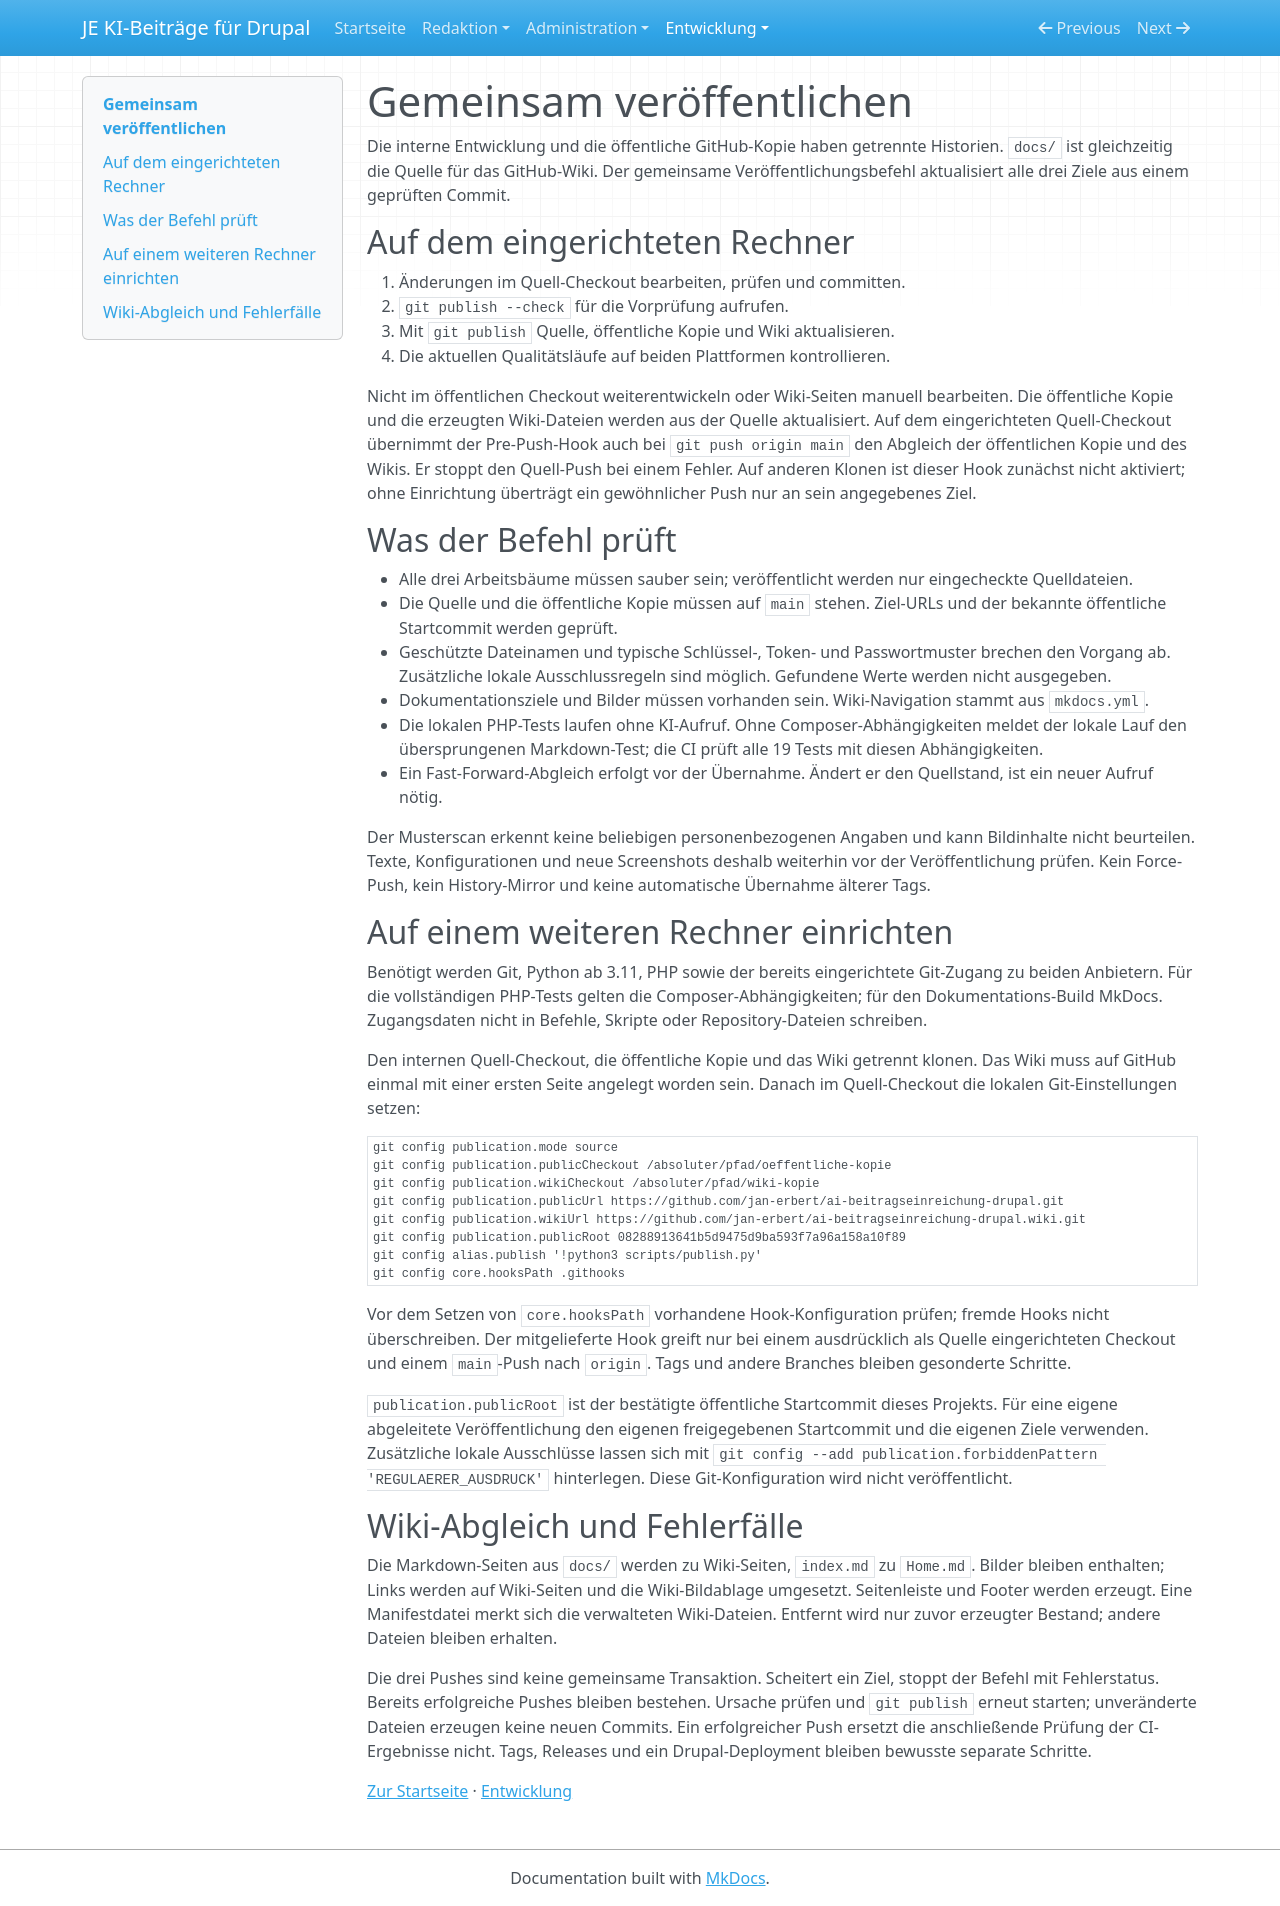

repository: jan-erbert/ai-beitragseinreichung-drupal · page: veroeffentlichen/index.html · generator: mkdocs

# Gemeinsam veröffentlichen

Die interne Entwicklung und die öffentliche GitHub-Kopie haben getrennte Historien. `docs/` ist gleichzeitig die Quelle für das GitHub-Wiki. Der gemeinsame Veröffentlichungsbefehl aktualisiert alle drei Ziele aus einem geprüften Commit.

## Auf dem eingerichteten Rechner

1. Änderungen im Quell-Checkout bearbeiten, prüfen und committen.
2. `git publish --check` für die Vorprüfung aufrufen.
3. Mit `git publish` Quelle, öffentliche Kopie und Wiki aktualisieren.
4. Die aktuellen Qualitätsläufe auf beiden Plattformen kontrollieren.

Nicht im öffentlichen Checkout weiterentwickeln oder Wiki-Seiten manuell bearbeiten. Die öffentliche Kopie und die erzeugten Wiki-Dateien werden aus der Quelle aktualisiert. Auf dem eingerichteten Quell-Checkout übernimmt der Pre-Push-Hook auch bei `git push origin main` den Abgleich der öffentlichen Kopie und des Wikis. Er stoppt den Quell-Push bei einem Fehler. Auf anderen Klonen ist dieser Hook zunächst nicht aktiviert; ohne Einrichtung überträgt ein gewöhnlicher Push nur an sein angegebenes Ziel.

## Was der Befehl prüft

- Alle drei Arbeitsbäume müssen sauber sein; veröffentlicht werden nur eingecheckte Quelldateien.
- Die Quelle und die öffentliche Kopie müssen auf `main` stehen. Ziel-URLs und der bekannte öffentliche Startcommit werden geprüft.
- Geschützte Dateinamen und typische Schlüssel-, Token- und Passwortmuster brechen den Vorgang ab. Zusätzliche lokale Ausschlussregeln sind möglich. Gefundene Werte werden nicht ausgegeben.
- Dokumentationsziele und Bilder müssen vorhanden sein. Wiki-Navigation stammt aus `mkdocs.yml`.
- Die lokalen PHP-Tests laufen ohne KI-Aufruf. Ohne Composer-Abhängigkeiten meldet der lokale Lauf den übersprungenen Markdown-Test; die CI prüft alle 19 Tests mit diesen Abhängigkeiten.
- Ein Fast-Forward-Abgleich erfolgt vor der Übernahme. Ändert er den Quellstand, ist ein neuer Aufruf nötig.

Der Musterscan erkennt keine beliebigen personenbezogenen Angaben und kann Bildinhalte nicht beurteilen. Texte, Konfigurationen und neue Screenshots deshalb weiterhin vor der Veröffentlichung prüfen. Kein Force-Push, kein History-Mirror und keine automatische Übernahme älterer Tags.

## Auf einem weiteren Rechner einrichten

Benötigt werden Git, Python ab 3.11, PHP sowie der bereits eingerichtete Git-Zugang zu beiden Anbietern. Für die vollständigen PHP-Tests gelten die Composer-Abhängigkeiten; für den Dokumentations-Build MkDocs. Zugangsdaten nicht in Befehle, Skripte oder Repository-Dateien schreiben.

Den internen Quell-Checkout, die öffentliche Kopie und das Wiki getrennt klonen. Das Wiki muss auf GitHub einmal mit einer ersten Seite angelegt worden sein. Danach im Quell-Checkout die lokalen Git-Einstellungen setzen:

```bash
git config publication.mode source
git config publication.publicCheckout /absoluter/pfad/oeffentliche-kopie
git config publication.wikiCheckout /absoluter/pfad/wiki-kopie
git config publication.publicUrl https://github.com/jan-erbert/ai-beitragseinreichung-drupal.git
git config publication.wikiUrl https://github.com/jan-erbert/ai-beitragseinreichung-drupal.wiki.git
git config publication.publicRoot 08288913641b5d9475d9ba593f7a96a158a10f89
git config alias.publish '!python3 scripts/publish.py'
git config core.hooksPath .githooks
```

Vor dem Setzen von `core.hooksPath` vorhandene Hook-Konfiguration prüfen; fremde Hooks nicht überschreiben. Der mitgelieferte Hook greift nur bei einem ausdrücklich als Quelle eingerichteten Checkout und einem `main`-Push nach `origin`. Tags und andere Branches bleiben gesonderte Schritte.

`publication.publicRoot` ist der bestätigte öffentliche Startcommit dieses Projekts. Für eine eigene abgeleitete Veröffentlichung den eigenen freigegebenen Startcommit und die eigenen Ziele verwenden. Zusätzliche lokale Ausschlüsse lassen sich mit `git config --add publication.forbiddenPattern 'REGULAERER_AUSDRUCK'` hinterlegen. Diese Git-Konfiguration wird nicht veröffentlicht.

## Wiki-Abgleich und Fehlerfälle

Die Markdown-Seiten aus `docs/` werden zu Wiki-Seiten, `index.md` zu `Home.md`. Bilder bleiben enthalten; Links werden auf Wiki-Seiten und die Wiki-Bildablage umgesetzt. Seitenleiste und Footer werden erzeugt. Eine Manifestdatei merkt sich die verwalteten Wiki-Dateien. Entfernt wird nur zuvor erzeugter Bestand; andere Dateien bleiben erhalten.

Die drei Pushes sind keine gemeinsame Transaktion. Scheitert ein Ziel, stoppt der Befehl mit Fehlerstatus. Bereits erfolgreiche Pushes bleiben bestehen. Ursache prüfen und `git publish` erneut starten; unveränderte Dateien erzeugen keine neuen Commits. Ein erfolgreicher Push ersetzt die anschließende Prüfung der CI-Ergebnisse nicht. Tags, Releases und ein Drupal-Deployment bleiben bewusste separate Schritte.

[Zur Startseite](index.md) · [Entwicklung](entwicklung.md)
